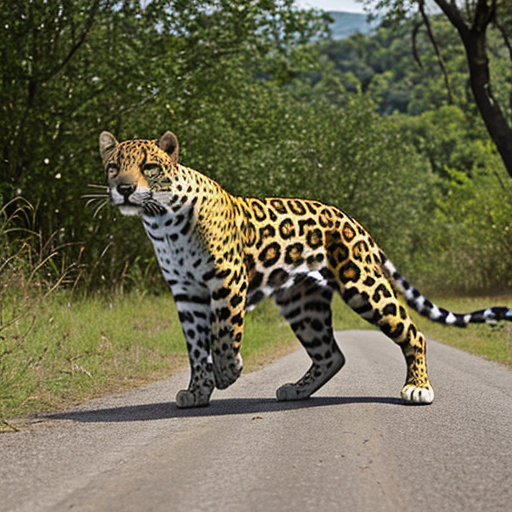
Generation parameters embedded in this image by AUTOMATIC1111 Stable Diffusion web UI or a fork of it (Forge, ...) (PNG 'parameters' text chunk):
jaguar
Negative prompt: person, human, men, women, painting, cartoon, anime, comic
Steps: 20, Sampler: DPM++ 2M, Schedule type: Karras, CFG scale: 7, Seed: 4272017887, Size: 512x512, Model hash: 463d6a9fe8, Model: absolutereality_v181, VAE hash: 235745af8d, VAE: vae-ft-mse-840000-ema-pruned.ckpt, Version: v1.10.1